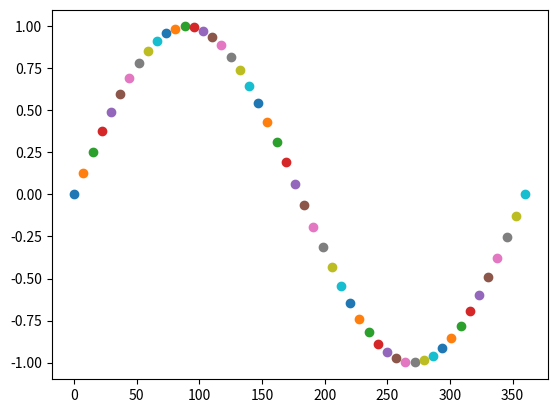

The matplotlib source for this figure:
#!/usr/local/bin/python
# Time-stamp: <2016-02-22 21:21:17 marine>
# Project : From geodynamic to Seismic observations in the Earth's inner core

# Author : Marine Lasbleis

from __future__ import division
from __future__ import absolute_import



import numpy as np

import sys  # .float_info import epsilon # to use assert on floating point equivalence


def from_seismo_to_cartesian(r, theta, phi):
    """ Calculate the cartesian coordinates from spherical (w/ latitude) coordinates)

    input:
    r : radius (km)
    theta : latitude (degree)
    phi : longitude (degree)
    output:
    x, y, z

    """
    theta = (90 - theta) * np.pi / 180.  # colatitude in rad
    phi = phi * np.pi / 180.
    x = r * np.sin(theta) * np.cos(phi)
    y = r * np.sin(theta) * np.sin(phi)
    z = r * np.cos(theta)
    return x, y, z


def from_cartesian_to_seismo(x, y, z):
    """ Calculate the spherical coordinates (w/ latitude) from cartesian coordinates)

    r, theta, phi = from_cartesian_to_seismo(x, y, z)
    input: x, y, z (same length)
    output:
    r : radius (km)
    theta : latitude (degree)
    phi : longitude (degree)
    (same length as the input)

    """
    r = np.sqrt(x**2 + y**2 + z**2)
    theta = np.arccos(z / r) * 180. / np.pi  # colatitude, in degree
    if (x, y) == (0, 0):
        phi = 0.
    else:
        phi = np.where(y >= 0., np.arccos(x / np.sqrt(x**2 + y**2)),
                       2. * np.pi - np.arccos(x / np.sqrt(x**2 + y**2)))
        phi = phi * 180. / np.pi
        # phi = np.arctan(y/x)*180./np.pi # longitude, in degree
    return r, 90. - theta, phi


def angular_distance_to_point(theta1, phi1, theta2, phi2):
    """ angular distance between the point (theta1, phi1) and the point (theta2, phi2) at the surface of the core.

    Args: 
        theta1, theta2 : latitude (degree)
        phi1, phi2: longitude (degree)
    Return phi: angle between the two points (in degree)
    """
    theta1, phi1, theta2, phi2 = theta1 * np.pi / 180., phi1 * \
        np.pi / 180., theta2 * np.pi / 180., phi2 * np.pi / 180.
    return np.arccos(np.sin(theta1) * np.sin(theta2) + np.cos(theta1) * np.cos(theta2) * np.cos(abs(phi1 - phi2))) * 180. / np.pi


class Point():
    """ Position of a point in the Earth.

    can be computed in cartesian coordinates or in "seismological" coordinates.
    Cartesian coordinates: x,y,z (z is the NS, y is the EW and axe x cross the 0 longitude)
    Seismological coordinates: r, theta, phi (theta is the latitude)
    """

    def __init__(self):

        self.x, self.y, self.z, self.r, self.theta, self.phi = None, None, None, None, None, None
       # if set_method == "cartesian":
       #     self.x, self.y, self.z = float(a), float(b), float(c)
       #     self.r, self.theta, self.phi = from_cartesian_to_seismo(a, b, c)
       # elif set_method == "seismo":
       #     self.r, self.theta, self.phi = float(a), float(b), float(c)
       #     self.x, self.y, self.z = from_seismo_to_cartesian(a, b, c)
        # print "(r,t,p)", self.r, self.theta, self.phi
        # print "depsilon, r, r'", abs(np.sqrt(self.x**2+self.y**2+self.z**2)-self.r), self.r, np.sqrt(self.x**2+self.y**2+self.z**2)
       # assert(abs(np.sqrt(self.x**2+self.y**2+self.z**2)-self.r)< 1e4*sys.float_info.epsilon)

    def add_cartesian(self):
        assert(self.r != None)
        assert(self.phi != None)
        assert(self.theta != None)
        self.x, self.y, self.z = from_seismo_to_cartesian(
            self.r, self.theta, self.phi)

    def add_seismo(self):
        assert(self.x != None)
        assert(self.y != None)
        assert(self.z != None)
        self.r, self.theta, self.phi = from_cartesian_to_seismo(
            self.x, self.y, self.z)

    def dimensionless(self, lengthscale):
        self.r = self.r / lengthscale
        self.x, self.y, self.z = self.x / lengthscale, self.y / \
            lengthscale, self.z / lengthscale

    def er(self):
        """ return the cartesian coordinnates of \vec{e}_r.
        """
        try:
            assert(self.r != None)
            assert(self.phi != None)
            assert(self.theta != None)
        except (AttributeError, NameError, AssertionError):
            self.add_seismo()
        phi = self.phi / 180. * np.pi
        theta = (90. - self.theta) * np.pi / 180.
        return np.array([np.sin(theta) * np.cos(phi), np.sin(theta) * np.sin(phi), np.cos(theta)])


    def proj_er(self, vector):
        """ projection of a vector on e_r, the radial vector in spherical coordinates.
    
        input: vector (cartesian coordinates)
        output: scalar
        """
        vx, vy, vz = vector[0], vector[1], vector[2] #cartesian coordinates
        phi = self.phi / 180. * np.pi
        theta = (90. - self.theta) * np.pi / 180.
        return np.sin(theta)*np.cos(phi)*vx+ np.sin(theta)*np.sin(phi)*vy+ np.cos(theta)*vz



    # ,type_="turningpoint", seismo="surface"):
    def random_point(self, set_method="uniform", depth=[0., 1.], rICB=1.):
        """ Create a random point (not raypath)

        type: type of the distribution. Default is uniform over the sphere of radius self.r
RICB = 1221.
        """
        r = rICB - np.random.uniform(depth[0], depth[1])
        phi = np.random.uniform(-180., 180.)
        theta = (np.arccos(2 * np.random.uniform(0., 1.) - 1)
                 * 180. / np.pi) - 90
        return r, theta, phi
#           #TODO : set other methods of randomisation!


class SeismoPoint(Point):

    def __init__(self, a, b, c):
        self.r, self.theta, self.phi = a, b, c
        self.add_cartesian()


class CartesianPoint(Point):

    def __init__(self, a, b, c):
        self.x, self.y, self.z = a, b, c
        self.add_seismo()


class RandomPoint(Point):

    def __init__(self, method, depth, rIC=1.):
        self.r, self.theta, self.phi = self.random_point(method, depth, rIC)
        self.add_cartesian()


class Raypath():
    """ Raypath inside Inner Core.

    raypath are defined either by:
    - bottom turning point + direction (useful for random trajectories)
    - in and out points (at the surface of IC, useful if coming from real data set)
    """

    def __init__(self):
        self.points = None
        self.bottom_turning_point = None
        self.direction = None
        self.in_point = None
        self.out_point = None

        #self.bottom_turning_point = Point(arg[0], arg[1], arg[2], arg[3])
        # elif set_method == "in-out": #assume seismo-like coordinate
        #    self.in_point = Point(arg[0], arg[1], arg[2], "seismo")
        #    self.out_point = Point(arg[3], arg[4], arg[5], "seismo")

    def add_b_t_point(self, point):
        """ Bottom turning point of the trajectory """
        assert(self.bottom_turning_point == None)
        self.bottom_turning_point = point

    def add_direction(self, zeta):
        self.direction = zeta

    def add_in_out(self, point_in, point_out):
        self.in_point = point_in
        self.out_point = point_out

    def straigth_trajectory(self, Point1, Point2, N):
        """ Trajectory is a straigth line between Point1 and Point2, with N points.

        Point1, Point2: Point()
        N: integer (number of points on the trajectory)

        Use the cartesian coordinates of both points.
        """
        _Points = []
        _vector = [Point2.x - Point1.x, Point2.y -
                   Point1.y, Point2.z - Point1.z]
        _length = np.sqrt(_vector[0]**2 + _vector[1]**2 + _vector[2]**2)
        for dx in np.linspace(0, 1, N):
            _Points.append(CartesianPoint(
                Point1.x + _vector[0] * dx, Point1.y + _vector[1] * dx, Point1.z + _vector[2] * dx))
        return _Points[1:-1], _length

    def straigth_in_out(self, N):
        """ Trajectory is a straigth line between in and out points, with N points. """
        try:
            self.points = []
            self.points, self.length = self.straigth_trajectory(
                self.in_point, self.out_point, N)
        except(NameError, AttributeError):
            raise Exception("in and out points have not been defined!")

    def straigth_in_out_bt(self, N):
        """ Trajectory is a straigth line between in and out points, with 2N-1 points. """
        if not (self.in_point == None or self.out_point == None or self.bottom_turning_point == None):
            points1, length1 = self.straigth_trajectory(
                self.in_point, self.bottom_turning_point, N)
            points2, length2 = self.straigth_trajectory(
                self.bottom_turning_point, self.out_point, N)
            self.points = []
            self.length = length1 + length2
            self.points = points1 + points2[1:]
        else:
            raise Exception(
                "in, out or bottom turning points have not been defined!")


class Raypath_BT(Raypath):
    """ Raypath defined primarly by the bottom point """

    def __init__(self, point, zeta):
        Raypath.__init__(self)
        self.add_b_t_point(point)
        self.add_direction(zeta)


class Raypath_inout(Raypath):
    """ Raypath defined primarly by the in and out points """

    def __init__(self, point_in, point_out):
        Raypath.__init__(self)
        self.add_in_out(point_in, point_out)


if __name__ == "__main__":

    import matplotlib.pyplot as plt

    theta = 0.
    phi = np.linspace(0, 360, 50)

    v_t = [0.,1,0]

    fig, ax = plt.subplots()

    for p in phi:
        point = SeismoPoint(1, theta, p)
        print(point.r, point.theta, point.phi)
        growth = point.proj_er(v_t)
        ax.plot(p, growth, 'o')

    plt.show()
